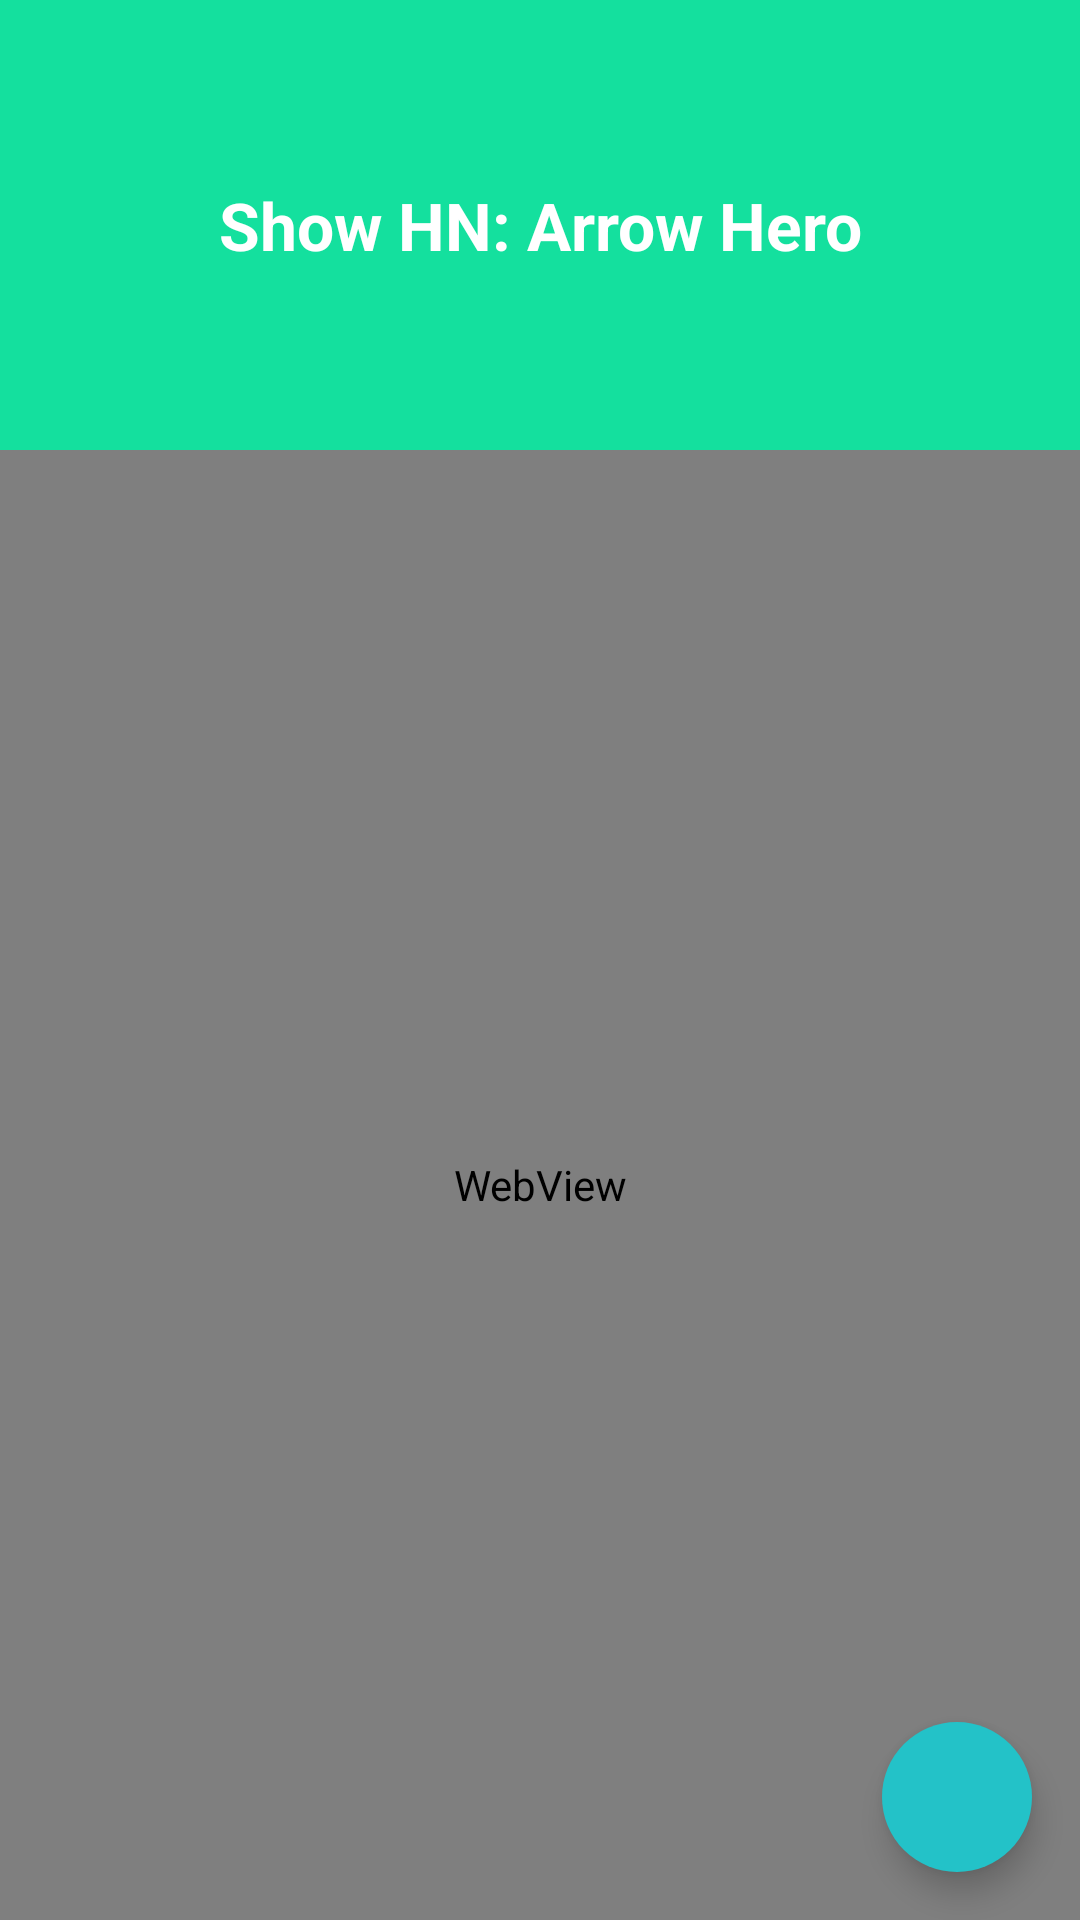

Android layout source for this screen:
<!-- AndroidManifest.xml: application theme AppTheme -->
<!-- res/layout/activity_article_view.xml -->
<?xml version="1.0" encoding="utf-8"?>

<RelativeLayout xmlns:android="http://schemas.android.com/apk/res/android"
    android:layout_width="match_parent"
    android:layout_height="match_parent"
    xmlns:app="http://schemas.android.com/apk/res-auto"
    android:orientation="vertical">

    <FrameLayout
        android:id="@+id/button"
        android:layout_gravity="center"
        android:transitionName="hello"
        android:layout_width="wrap_content"
        android:layout_height="wrap_content"/>
    <FrameLayout
        android:id="@+id/container"
        android:layout_width="match_parent"
        android:layout_height="wrap_content"
        android:layout_alignParentTop="true"
        android:layout_centerHorizontal="true">
        <LinearLayout
            android:id="@+id/header"
            android:translationZ="5dp"
            android:layout_width="match_parent"
            android:layout_height="150dp"
            android:layout_gravity="center"
            android:background="#14e09e">
            <TextView
                android:id="@+id/title"
                android:padding="5dp"
                android:gravity="center"
                android:layout_gravity="center"
                android:layout_width="match_parent"
                android:layout_height="wrap_content"
                android:text="Show HN: Arrow Hero"
                android:textStyle="bold"
                android:textSize="@dimen/abc_text_size_large_material"
                android:textColor="#fff"/>
        </LinearLayout>

    </FrameLayout>

    <FrameLayout
        android:layout_below="@+id/container"
        android:layout_width="match_parent"
        android:layout_height="match_parent">

    <WebView  xmlns:android="http://schemas.android.com/apk/res/android"
        android:id="@+id/webview"
        android:layout_width="match_parent"
        android:layout_height="match_parent"
        android:layout_below="@id/header"/>

        <LinearLayout
            android:id="@+id/fab"
            android:clickable="true"
            android:orientation="horizontal"
            android:layout_width="50dp"
            android:layout_height="50dp"
            android:gravity="center"
            android:layout_gravity="bottom|right|end"
            android:elevation="6dp"
            android:layout_alignParentRight="true"
            android:layout_alignBottom="@id/header"
            android:background="@drawable/circular_fab_ripple"
            android:layout_marginRight="16dp"
            android:layout_marginBottom="16dp"
            android:stateListAnimator="@anim/fab_raise">
            <ImageView
                android:layout_width="25dp"
                android:layout_height="25dp"
                android:layout_gravity="center"
                android:src="@drawable/ic_notifications_active_white_48dp"/>

        </LinearLayout>
    </FrameLayout>


</RelativeLayout>
<!-- resources referenced by this layout -->
<resources>
  <!-- drawable circular_fab_ripple (drawable-v21) -->
  <ripple
  xmlns:android="http://schemas.android.com/apk/res/android"
  android:color="#13686e">
      <item android:drawable="@drawable/circular_fab"></item>
  </ripple>
  <style name="AppTheme" parent="android:Theme.DeviceDefault.Light.DarkActionBar">
      </style>
  <!-- drawable circular_fab (drawable) -->
  <shape xmlns:android="http://schemas.android.com/apk/res/android"
      android:shape="oval">
  
      <solid android:color="#23c2c8" />
  
  </shape>
</resources>
